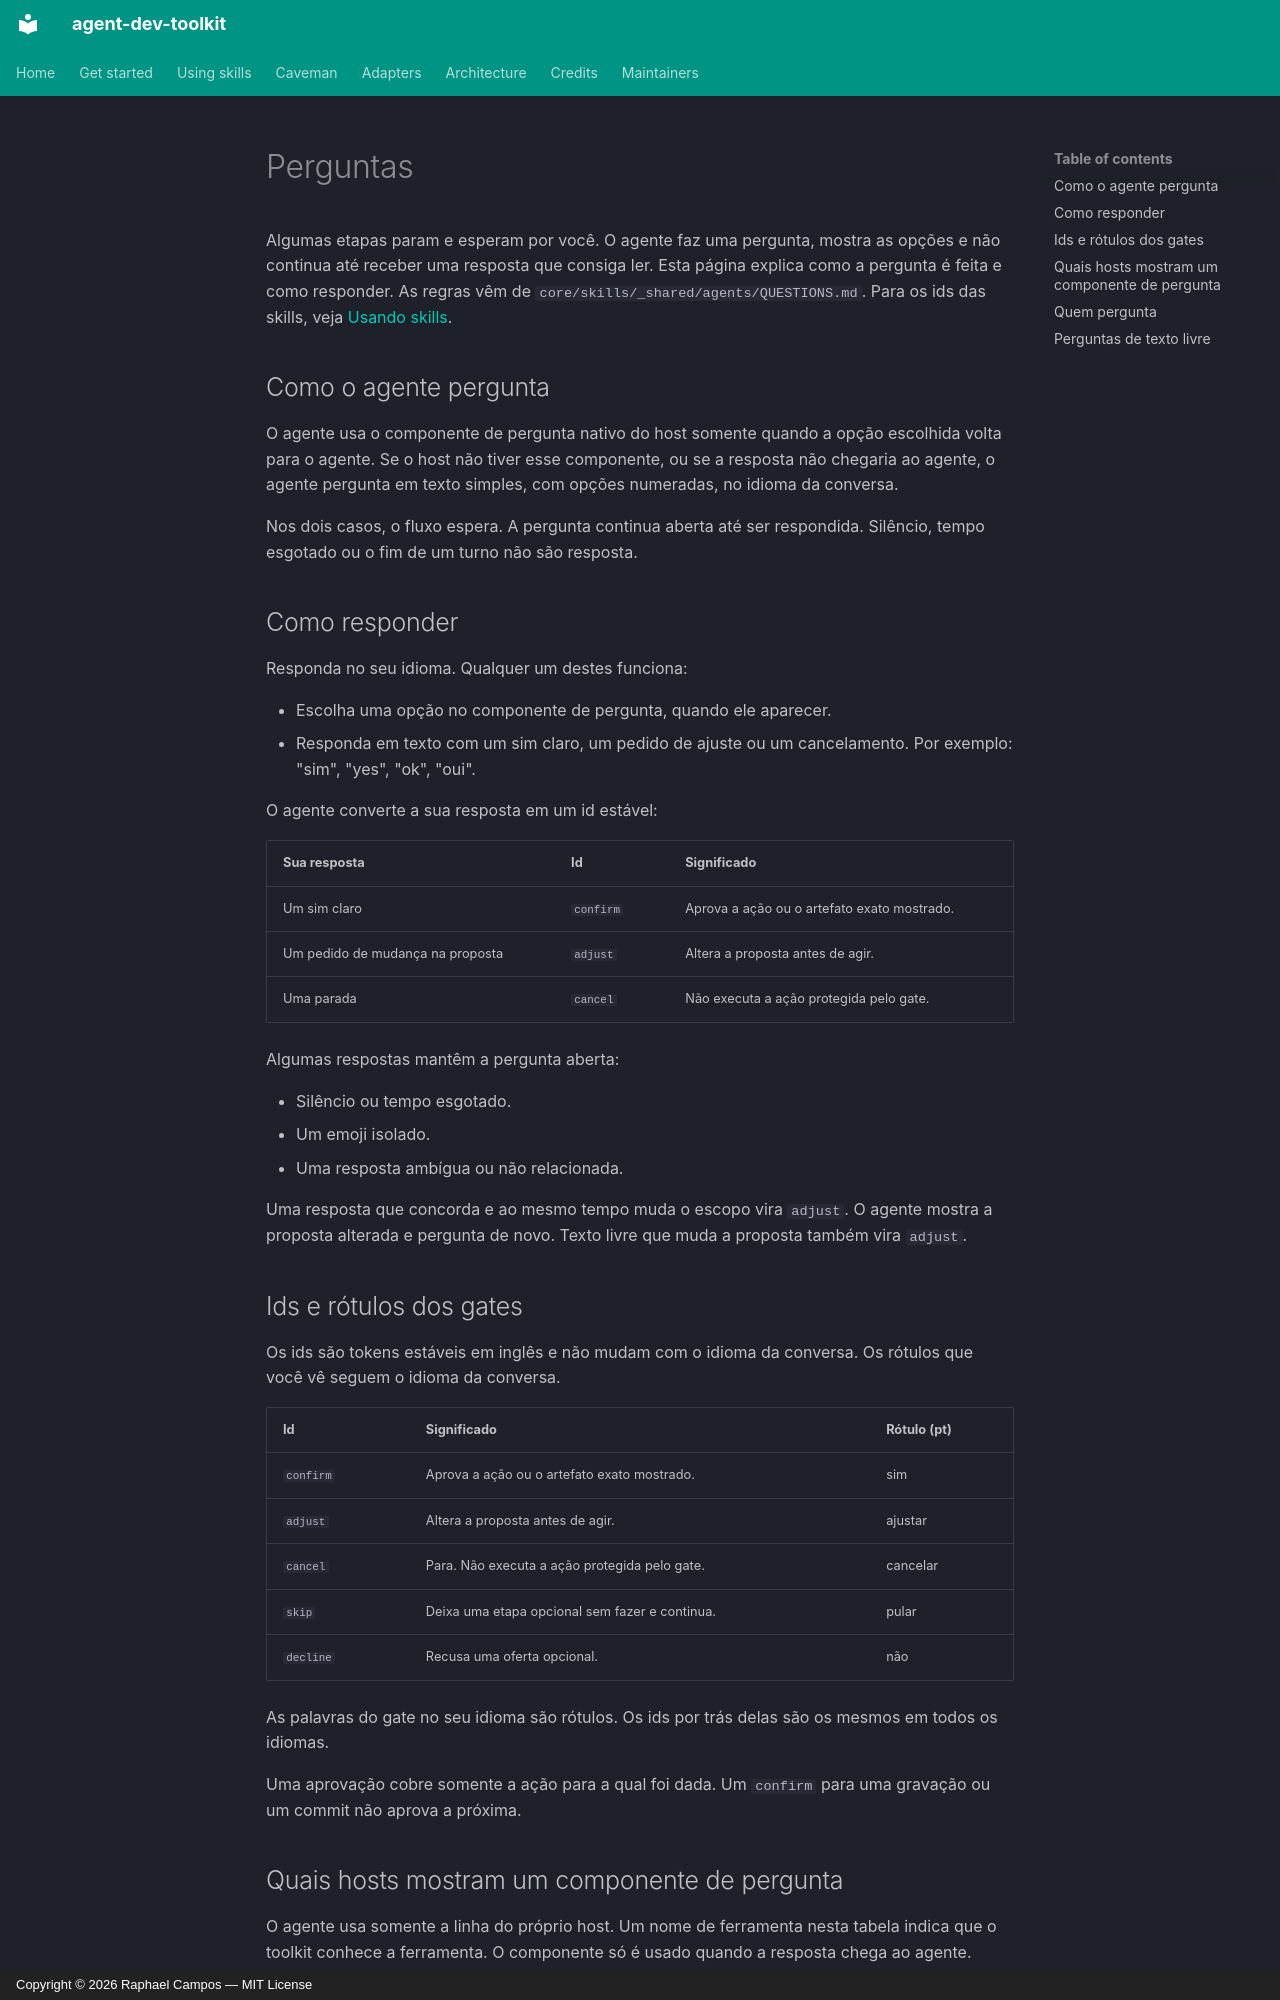

repository: tibursocampos/agent-dev-toolkit · page: questions.pt/index.html · generator: mkdocs · copyright: Copyright © 2026 Raphael Campos — MIT License

---
title: Perguntas
---

# Perguntas

Algumas etapas param e esperam por você. O agente faz uma pergunta, mostra as opções e não continua até receber uma resposta que consiga ler. Esta página explica como a pergunta é feita e como responder. As regras vêm de `core/skills/_shared/agents/QUESTIONS.md`. Para os ids das skills, veja [Usando skills](using-skills.md).

## Como o agente pergunta

O agente usa o componente de pergunta nativo do host somente quando a opção escolhida volta para o agente. Se o host não tiver esse componente, ou se a resposta não chegaria ao agente, o agente pergunta em texto simples, com opções numeradas, no idioma da conversa.

Nos dois casos, o fluxo espera. A pergunta continua aberta até ser respondida. Silêncio, tempo esgotado ou o fim de um turno não são resposta.

## Como responder

Responda no seu idioma. Qualquer um destes funciona:

- Escolha uma opção no componente de pergunta, quando ele aparecer.
- Responda em texto com um sim claro, um pedido de ajuste ou um cancelamento. Por exemplo: "sim", "yes", "ok", "oui".

O agente converte a sua resposta em um id estável:

| Sua resposta | Id | Significado |
|--------------|----|-------------|
| Um sim claro | `confirm` | Aprova a ação ou o artefato exato mostrado. |
| Um pedido de mudança na proposta | `adjust` | Altera a proposta antes de agir. |
| Uma parada | `cancel` | Não executa a ação protegida pelo gate. |

Algumas respostas mantêm a pergunta aberta:

- Silêncio ou tempo esgotado.
- Um emoji isolado.
- Uma resposta ambígua ou não relacionada.

Uma resposta que concorda e ao mesmo tempo muda o escopo vira `adjust`. O agente mostra a proposta alterada e pergunta de novo. Texto livre que muda a proposta também vira `adjust`.

## Ids e rótulos dos gates

Os ids são tokens estáveis em inglês e não mudam com o idioma da conversa. Os rótulos que você vê seguem o idioma da conversa.

| Id | Significado | Rótulo (pt) |
|----|-------------|-------------|
| `confirm` | Aprova a ação ou o artefato exato mostrado. | sim |
| `adjust` | Altera a proposta antes de agir. | ajustar |
| `cancel` | Para. Não executa a ação protegida pelo gate. | cancelar |
| `skip` | Deixa uma etapa opcional sem fazer e continua. | pular |
| `decline` | Recusa uma oferta opcional. | não |

As palavras do gate no seu idioma são rótulos. Os ids por trás delas são os mesmos em todos os idiomas.

Uma aprovação cobre somente a ação para a qual foi dada. Um `confirm` para uma gravação ou um commit não aprova a próxima.
